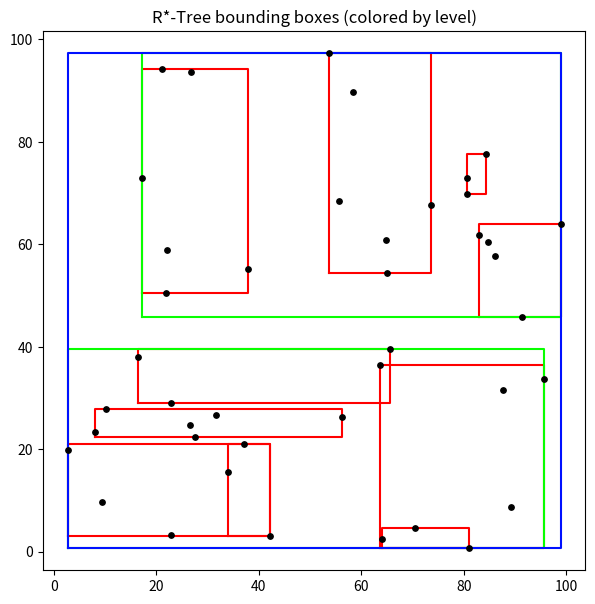

Reproduce this figure in Python.
import matplotlib.pyplot as plt
import time
import math
import sys
import random

sys.setrecursionlimit(10**7)

# -------------------------------------------------------------
# Configurable parameters
# -------------------------------------------------------------
MAX_ENTRIES = 6          # Maximum entries (M) in a node
MIN_ENTRIES = 3          # Minimum fill (m) in a node
REINSERT_FACTOR = 0.3    # Fraction of entries to remove when forced reinsert
SEED = 42                # Random seed for reproducibility
DELAY = 0.1              # Seconds delay after each insertion for visualization
POINT_COUNT = random.randint(30, 50)  # Number of random points

random.seed(SEED)

# -------------------------------------------------------------
# Helper functions: bounding boxes, geometry, etc.
# -------------------------------------------------------------
def create_bounding_box(x, y, x2=None, y2=None):
    """Returns a bounding box in the form (minx, miny, maxx, maxy)."""
    if x2 is None or y2 is None:
        return (x, y, x, y)  # single-point bbox
    return (
        min(x, x2),
        min(y, y2),
        max(x, x2),
        max(y, y2),
    )

def union_bounding_boxes(b1, b2):
    return (
        min(b1[0], b2[0]),
        min(b1[1], b2[1]),
        max(b1[2], b2[2]),
        max(b1[3], b2[3])
    )

def area(b):
    return max(0, b[2] - b[0]) * max(0, b[3] - b[1])

def intersection_area(b1, b2):
    ixmin = max(b1[0], b2[0])
    iymin = max(b1[1], b2[1])
    ixmax = min(b1[2], b2[2])
    iymax = min(b1[3], b2[3])
    if ixmax < ixmin or iymax < iymin:
        return 0.0
    return (ixmax - ixmin) * (iymax - iymin)

def total_overlap(bboxes):
    overlap_sum = 0.0
    n = len(bboxes)
    for i in range(n):
        for j in range(i + 1, n):
            overlap_sum += intersection_area(bboxes[i], bboxes[j])
    return overlap_sum

def enlarge(b1, b2):
    new_bb = union_bounding_boxes(b1, b2)
    return area(new_bb) - area(b1)

# -------------------------------------------------------------
# Classes: Entry, Node, RStarTree
# -------------------------------------------------------------
class Entry:
    def __init__(self, bounding_box, child_ptr):
        self.bounding_box = bounding_box
        self.child_ptr = child_ptr

class Node:
    def __init__(self, is_leaf=False, level=0):
        self.is_leaf = is_leaf
        self.level = level
        self.entries = []
        self.parent = None

    def bounding_box(self):
        if not self.entries:
            return (0,0,0,0)
        b = self.entries[0].bounding_box
        for e in self.entries[1:]:
            b = union_bounding_boxes(b, e.bounding_box)
        return b

    @property
    def entry_count(self):
        return len(self.entries)

class RStarTree:
    def __init__(self):
        self.root = Node(is_leaf=True, level=0)
        self.has_forced_reinsert = False  # track if forced reinsert used this insertion

    def insert_point(self, x, y):
        """Insert a single 2D point (x,y) into the R*-Tree."""
        self.has_forced_reinsert = False  # reset for each new insertion

        entry = Entry(create_bounding_box(x,y), (x,y))
        self._insert_entry(self.root, entry)

        if self.root.entry_count > MAX_ENTRIES:
            self._handle_overflow(self.root)

    def _insert_entry(self, node, entry):
        if node.is_leaf:
            node.entries.append(entry)
        else:
            child_entry = self._choose_subtree(node, entry)
            child_entry.bounding_box = union_bounding_boxes(child_entry.bounding_box, entry.bounding_box)
            self._insert_entry(child_entry.child_ptr, entry)

        if node.entry_count > MAX_ENTRIES:
            self._handle_overflow(node)

    def _choose_subtree(self, node, entry):
        import math
        best_child = None
        min_overlap_enlargement = math.inf
        min_area_enlargement = math.inf
        min_area_value = math.inf

        node_bboxes = [c.bounding_box for c in node.entries]
        for c in node.entries:
            other_bboxes = [bb for bb in node_bboxes if bb is not c.bounding_box]
            current_overlap = total_overlap(other_bboxes)

            new_bb = union_bounding_boxes(c.bounding_box, entry.bounding_box)
            new_overlap = total_overlap(other_bboxes + [new_bb])
            overlap_diff = new_overlap - current_overlap

            if overlap_diff < min_overlap_enlargement:
                best_child = c
                min_overlap_enlargement = overlap_diff
                old_area = area(c.bounding_box)
                new_area = area(new_bb)
                min_area_enlargement = new_area - old_area
                min_area_value = old_area
            elif math.isclose(overlap_diff, min_overlap_enlargement, rel_tol=1e-12):
                old_area = area(c.bounding_box)
                new_area = area(new_bb)
                area_enl = new_area - old_area
                if area_enl < min_area_enlargement:
                    best_child = c
                    min_area_enlargement = area_enl
                    min_area_value = old_area
                elif math.isclose(area_enl, min_area_enlargement, rel_tol=1e-12):
                    if old_area < min_area_value:
                        best_child = c
                        min_area_value = old_area
        return best_child

    def _handle_overflow(self, node):
        print(f"[DEBUG] _handle_overflow on node@{id(node)} level={node.level}, entry_count={node.entry_count}")

        # 1) If node is root => always split
        if node is self.root:
            print("[DEBUG] Root is over capacity => split (no forced reinsert).")
            self._split(node)
            return

        # 2) If node is a leaf (level=0) => split immediately
        if node.level == 0:
            print("[DEBUG] Leaf node is over capacity => split (no forced reinsert).")
            self._split(node)
            return

        # 3) Non-leaf, non-root => possibly forced reinsert once
        if self.has_forced_reinsert:
            print("[DEBUG] Already used forced reinsert this insertion => split.")
            self._split(node)
        else:
            print("[DEBUG] Forced reinsert on internal node (non-root, non-leaf).")
            self._forced_reinsert(node)
            self.has_forced_reinsert = True

            if node.entry_count > MAX_ENTRIES:
                print("[DEBUG] Still over capacity after forced reinsert => split.")
                self._split(node)

    def _forced_reinsert(self, node):
        print(f"[DEBUG] _forced_reinsert on node@{id(node)} level={node.level}, entry_count={node.entry_count}")

        count_to_remove = int(REINSERT_FACTOR * node.entry_count)
        if count_to_remove < 1 and node.entry_count > MAX_ENTRIES:
            count_to_remove = node.entry_count - MAX_ENTRIES

        node_bb = node.bounding_box()
        cx = 0.5 * (node_bb[0] + node_bb[2])
        cy = 0.5 * (node_bb[1] + node_bb[3])

        def center_of(bb):
            return (0.5*(bb[0]+bb[2]), 0.5*(bb[1]+bb[3]))
        def dist(a, b):
            return (a[0]-b[0])**2 + (a[1]-b[1])**2

        node.entries.sort(
            key=lambda e: dist(center_of(e.bounding_box), (cx, cy)),
            reverse=True
        )

        reinsert_list = node.entries[:count_to_remove]
        node.entries = node.entries[count_to_remove:]

        print(f"[DEBUG] Removing {count_to_remove} entries for reinsert.")

        for e in reinsert_list:
            print("[DEBUG] Reinserting entry into root.")
            self._insert_entry(self.root, e)

    def _split(self, node):
        print(f"[DEBUG] _split on node at level {node.level}, entry_count={node.entry_count}")
        import math
        best_split = None
        best_criteria = math.inf

        entries = node.entries[:]
        dim_choices = [0, 1]

        for dim in dim_choices:
            entries.sort(key=lambda e: e.bounding_box[dim])
            cand_split, cand_val = self._try_all_splits(entries)
            if cand_val < best_criteria:
                best_split = cand_split
                best_criteria = cand_val

            entries.sort(key=lambda e: e.bounding_box[dim+2])
            cand_split, cand_val = self._try_all_splits(entries)
            if cand_val < best_criteria:
                best_split = cand_split
                best_criteria = cand_val

        groupA, groupB = best_split

        newNodeA = Node(is_leaf=node.is_leaf, level=node.level)
        newNodeB = Node(is_leaf=node.is_leaf, level=node.level)

        for e in groupA:
            newNodeA.entries.append(e)
            if not node.is_leaf:
                e.child_ptr.parent = newNodeA
        for e in groupB:
            newNodeB.entries.append(e)
            if not node.is_leaf:
                e.child_ptr.parent = newNodeB

        if node is self.root:
            self.root = Node(is_leaf=False, level=node.level + 1)
            self.root.entries.append(Entry(newNodeA.bounding_box(), newNodeA))
            self.root.entries.append(Entry(newNodeB.bounding_box(), newNodeB))
            newNodeA.parent = self.root
            newNodeB.parent = self.root
        else:
            parent = node.parent
            for i, pe in enumerate(parent.entries):
                if pe.child_ptr is node:
                    parent.entries[i] = Entry(newNodeA.bounding_box(), newNodeA)
                    break
            parent.entries.append(Entry(newNodeB.bounding_box(), newNodeB))
            newNodeA.parent = parent
            newNodeB.parent = parent

            if parent.entry_count > MAX_ENTRIES:
                self._handle_overflow(parent)

    def _try_all_splits(self, sorted_entries):
        best_partition = None
        best_cost = math.inf

        n = len(sorted_entries)
        min_split = MIN_ENTRIES
        max_split = n - MIN_ENTRIES

        for k in range(min_split, max_split + 1):
            groupA = sorted_entries[:k]
            groupB = sorted_entries[k:]

            bbA = groupA[0].bounding_box
            for e in groupA[1:]:
                bbA = union_bounding_boxes(bbA, e.bounding_box)

            bbB = groupB[0].bounding_box
            for e in groupB[1:]:
                bbB = union_bounding_boxes(bbB, e.bounding_box)

            cost = area(bbA) + area(bbB)
            if cost < best_cost:
                best_cost = cost
                best_partition = (groupA, groupB)

        return best_partition, best_cost

    # ---------------------------
    # Visualization
    # ---------------------------
    def visualize(self):
        """
        Plot bounding boxes of all nodes (without points).
        We do a full redraw:
          1) plt.clf()
          2) draw bounding boxes
          3) plt.draw() / plt.pause()
        """
        plt.clf()
        stack = [(self.root, self.root.level)]
        max_level = self.root.level
        boxes_by_level = {}

        while stack:
            node, lvl = stack.pop()
            if lvl not in boxes_by_level:
                boxes_by_level[lvl] = []
            boxes_by_level[lvl].append(node.bounding_box())

            if not node.is_leaf:
                for entry in node.entries:
                    child = entry.child_ptr
                    if isinstance(child, Node):
                        stack.append((child, child.level))
                        if child.level > max_level:
                            max_level = child.level

        color_map = plt.get_cmap('hsv', max_level + 2)

        # Draw bounding boxes by level
        for lvl in sorted(boxes_by_level.keys()):
            for b in boxes_by_level[lvl]:
                (minx, miny, maxx, maxy) = b
                plt.plot(
                    [minx, minx, maxx, maxx, minx],
                    [miny, maxy, maxy, miny, miny],
                    color=color_map(lvl)
                )

        plt.title(f"R*-Tree bounding boxes (colored by level)")
        plt.axis('equal')
        plt.draw()
        plt.pause(0.001)

# -------------------------------------------------------------
# Main: Generate points, build, and visualize
# -------------------------------------------------------------
def main():
    # 1) Generate all points
    points = [(random.uniform(0,100), random.uniform(0,100)) for _ in range(POINT_COUNT)]
    # 2) Create the R*-Tree
    rstar = RStarTree()

    # Turn on interactive plotting
    plt.ion()
    fig = plt.figure(figsize=(7,7))

    # 3) Insert each point, visualize the bounding boxes (NO points)
    for i, (x,y) in enumerate(points, start=10):
        rstar.insert_point(x, y)
        # draw bounding boxes each step
        rstar.visualize()
        print(f"Insertion {i}: Inserted point ({x:.2f}, {y:.2f})")

    # 4) After all insertions, do a final bounding-box visualization
    rstar.visualize()

    # 5) Now scatter *all* points in black on top
    all_x = [p[0] for p in points]
    all_y = [p[1] for p in points]
    plt.scatter(all_x, all_y, c="black", s=15, zorder=5)

    # Final hold
    plt.ioff()
    plt.show()

if __name__ == "__main__":
    main()
